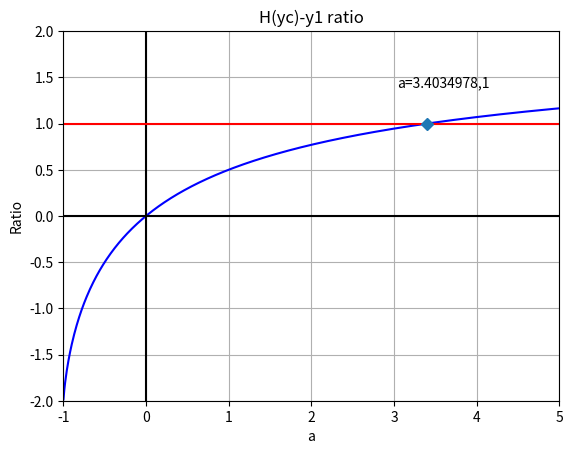

The matplotlib source for this figure:
# -*- coding: utf-8 -*-
"""
Created on Fri Feb  5 11:09:20 2021

[redacted]
"""

import numpy as np
import matplotlib.pyplot as plt

#Ratio of H(y_c) to y_e
def H(a): 
    res= ((2*((2**(1/a))/((1+a)**(1/a))))-((2)/(1+a))**((a+1)/(a)))/(2**(1/a))
    return res

#plot of the ratio vs. 'a'
a=np.arange(-0.999,5,0.01)
results=H(a)
plt.plot(a,results, 'b')

#axes and line y=1
plt.plot([-1,5],[0,0], color='k')
plt.plot([0,0],[-2,2],color='k')
plt.plot([-1,5],[1,1], color='r')

#marker for cross point of the curves
plt.plot(3.4034978,1,marker='D')
plt.text(3.034978,1.4,'a=3.4034978,1')

plt.xlim(left=-1,right=5)
plt.ylim(top=2,bottom=-2)
plt.title('H(yc)-y1 ratio')
plt.xlabel('a')
plt.ylabel('Ratio')

plt.grid()
plt.show()